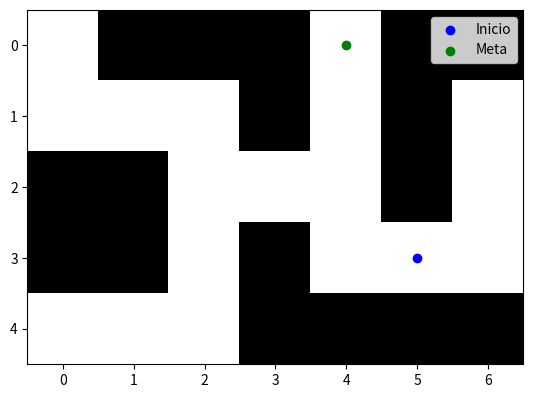

This chart was generated by the following Python code:
#BFS significa Búsqueda en Anchura (Breadth-First Search), básicamente lo que hace es:

#Empieza en un punto inicial.
#Explora todas las posibles direcciones (arriba, abajo, izquierda, derecha).
#Va guardando las coordenadas en una cola (queue).
#Si llega a la meta, se detiene.
#Si se topa con un cero (pared), no avanza.

import matplotlib.pyplot as plt
import random
from collections import deque

# Laberinto
mapa = [[1, 0, 0, 0, 1, 0, 0],
        [1, 1, 1, 0, 1, 0, 1],
        [0, 0, 1, 1, 1, 0, 1],
        [0, 0, 1, 0, 1, 1, 1],
        [1, 1, 1, 0, 0, 0, 0]]

# Punto de inicio
inicio = (3, 5)  # y, x
meta = (0, 4)  # Aquí ponemos la salida

# Movimientos posibles (Arriba, Abajo, Izquierda, Derecha)
movimientos = [(0, -1), (0, 1), (-1, 0), (1, 0)]  # (y, x)
nombres = ["Izquierda", "Derecha", "Arriba", "Abajo"]

def bfs(inicio, meta):
    cola = deque()
    cola.append((inicio, []))
    visitados = set()
    
    while cola:
        (y, x), camino = cola.popleft()
        
        if (y, x) == meta:
            print("¡Llegamos a la meta! 🏁🔥")
            return camino
        
        if (y, x) in visitados:
            continue
        
        visitados.add((y, x))
        
        for i, (dy, dx) in enumerate(movimientos):
            nuevo_y, nuevo_x = y + dy, x + dx
            
            if 0 <= nuevo_y < len(mapa) and 0 <= nuevo_x < len(mapa[0]) and mapa[nuevo_y][nuevo_x] == 1:
                cola.append(((nuevo_y, nuevo_x), camino + [nombres[i]]))
    
    print("No hay salida 😭")
    return []

# Dibujar mapa
plt.imshow(mapa, cmap="gray")
plt.scatter(inicio[1], inicio[0], color="blue", label="Inicio")
plt.scatter(meta[1], meta[0], color="green", label="Meta")
plt.legend()

# Resolver
camino = bfs(inicio, meta)
if camino:
    print("Camino recorrido:", camino)
plt.show()

